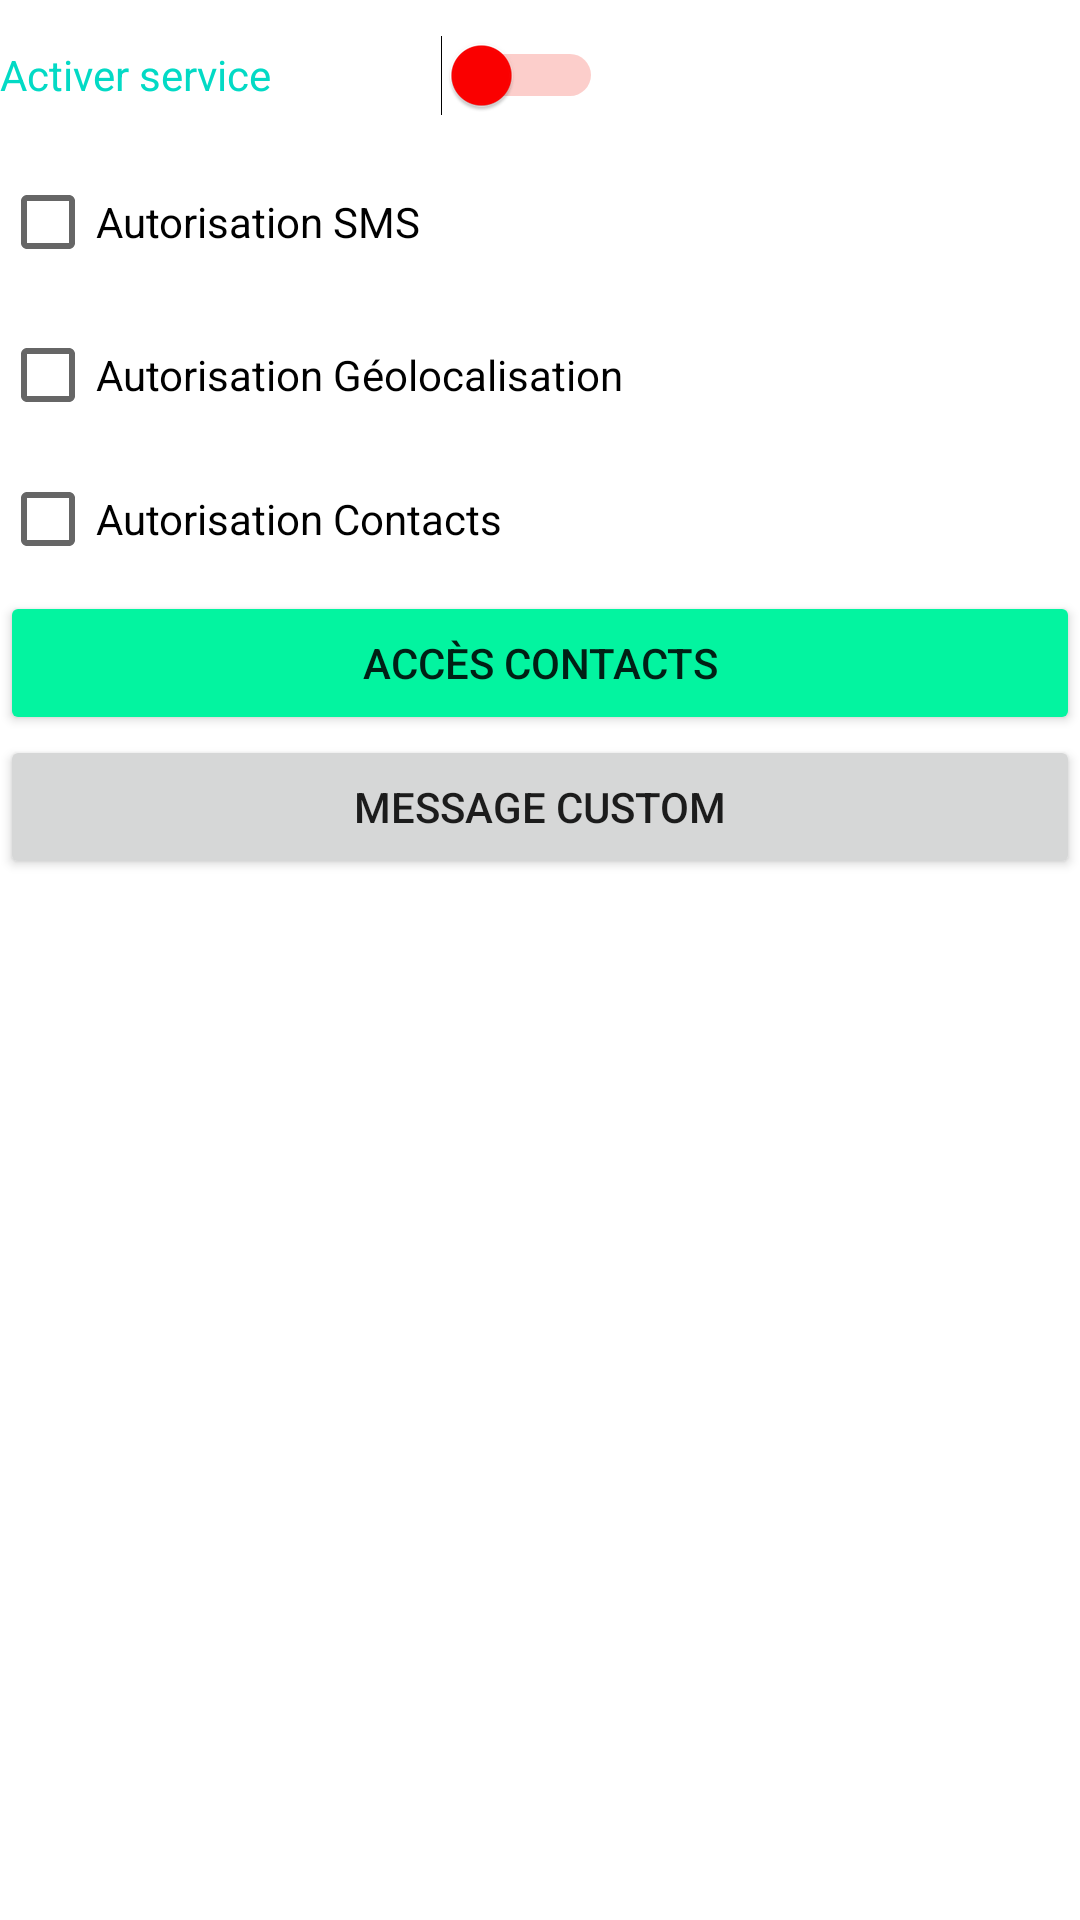

Here is an Android app screen rendered from its layout file. Give the layout XML and the strings, colors and styles it references.
<!-- AndroidManifest.xml: application theme Theme.MoveShield -->
<!-- res/layout/fragment_principal.xml -->
<?xml version="1.0" encoding="utf-8"?>
<androidx.constraintlayout.widget.ConstraintLayout xmlns:android="http://schemas.android.com/apk/res/android"
    xmlns:app="http://schemas.android.com/apk/res-auto"
    xmlns:tools="http://schemas.android.com/tools"
    android:layout_width="match_parent"
    android:layout_height="match_parent"
    tools:layout_editor_absoluteX="-1dp"
    tools:layout_editor_absoluteY="0dp">

    <LinearLayout
        android:id="@+id/linearLayout"
        android:layout_width="match_parent"
        android:layout_height="match_parent"
        android:orientation="vertical"
        tools:layout_editor_absoluteX="16dp"
        tools:layout_editor_absoluteY="11dp">

        <Switch
            android:id="@+id/switch1"
            android:layout_width="201dp"
            android:layout_height="50dp"
            android:text="Activer service"
            android:textColor="@color/teal_200"
            android:thumbTint="#FF0000"
            android:trackTint="#F44336" />

        <CheckBox
            android:id="@+id/checkBoxSms"
            android:layout_width="wrap_content"
            android:layout_height="wrap_content"
            android:text="Autorisation SMS"
            app:layout_constraintStart_toStartOf="parent"
            app:layout_constraintTop_toTopOf="parent" />

        <CheckBox
            android:id="@+id/checkBoxLocation"
            android:layout_width="wrap_content"
            android:layout_height="wrap_content"
            android:layout_marginTop="3dp"
            android:text="Autorisation Géolocalisation"
            app:layout_constraintStart_toStartOf="parent"
            app:layout_constraintTop_toBottomOf="@+id/checkBoxSms" />

        <CheckBox
            android:id="@+id/checkBoxContacts"
            android:layout_width="wrap_content"
            android:layout_height="wrap_content"
            android:text="Autorisation Contacts"
            app:layout_constraintStart_toStartOf="parent"
            app:layout_constraintTop_toBottomOf="@+id/checkBoxLocation" />

        <Button
            android:id="@+id/button_list_contacts"
            android:layout_width="match_parent"
            android:layout_height="wrap_content"
            android:backgroundTint="#03F4A0"
            android:text="Accès contacts"
            app:iconTint="#3F51B5"
            app:layout_constraintStart_toStartOf="parent"
            app:layout_constraintTop_toBottomOf="@+id/checkBoxContacts" />

        <Button
            android:id="@+id/button_custom_message"
            android:layout_width="match_parent"
            android:layout_height="wrap_content"
            android:text="Message custom"
            app:layout_constraintStart_toStartOf="parent"
            app:layout_constraintTop_toBottomOf="@+id/button_list_contacts" />

    </LinearLayout>


</androidx.constraintlayout.widget.ConstraintLayout>
<!-- resources referenced by this layout -->
<resources>
  <color name="teal_200">#FF03DAC5</color>
  <style name="Theme.MoveShield" parent="Theme.MaterialComponents.DayNight.DarkActionBar">
          
          <item name="colorPrimary">@color/purple_500</item>
          <item name="colorPrimaryVariant">@color/purple_700</item>
          <item name="colorOnPrimary">@color/white</item>
          
          <item name="colorSecondary">@color/teal_200</item>
          <item name="colorSecondaryVariant">@color/teal_700</item>
          <item name="colorOnSecondary">@color/black</item>
          
          <item name="android:statusBarColor">?attr/colorPrimaryVariant</item>
          
      </style>
  <color name="purple_500">#FF6200EE</color>
  <color name="purple_700">#FF3700B3</color>
  <color name="white">#FFFFFFFF</color>
  <color name="teal_700">#FF018786</color>
  <color name="black">#FF000000</color>
</resources>
